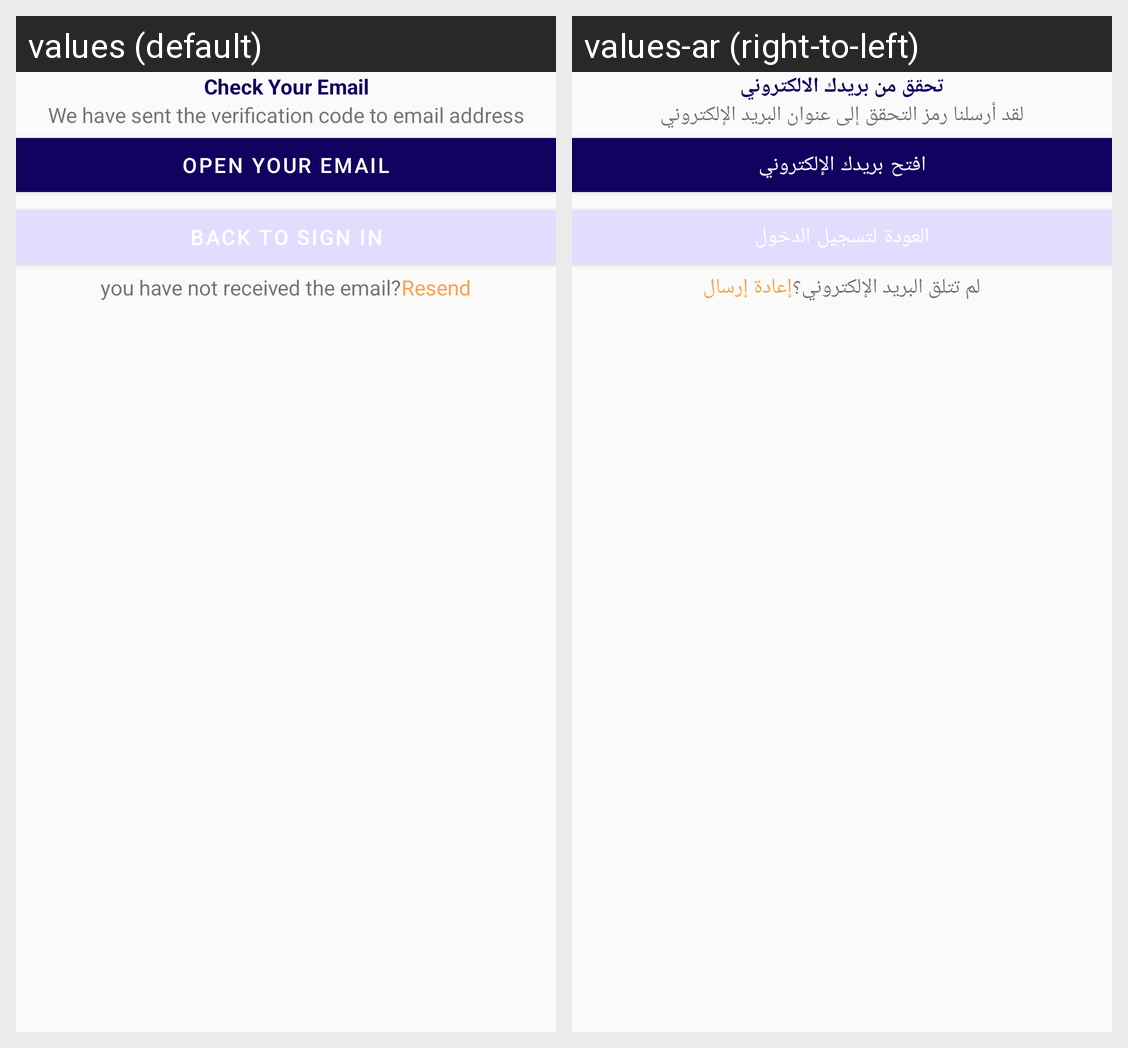

Translations of the strings shown on this Android screen, per locale in the grid:
Android screen res/layout/activity_verify.xml rendered under 2 locales, left to right: values (default), values-ar (right-to-left). Device: Nexus 5 (rendered at 1080×1920; each locale shown at half size, 540×960, under a caption strip naming it); theme Theme.JAPP.
Strings drawn on this screen, with the default value and each locale's value (text and hints the layout hard-codes, and strings that could not be matched under every locale, appear in the picture but are not listed):

check_your_email
  values: Check Your Email
  values-ar: تحقق من بريدك الالكتروني

we_have_sent_the_verification_code_to_email_address
  values: We have sent the verification code to email address
  values-ar: لقد أرسلنا رمز التحقق إلى عنوان البريد الإلكتروني

open_your_email
  values: open your email
  values-ar: افتح بريدك الإلكتروني

back_to_sign_in
  values: back to sign in
  values-ar: العودة لتسجيل الدخول

you_have_not_received_the_email
  values: you have not received the email?
  values-ar: لم تتلق البريد الإلكتروني؟

resend
  values: Resend
  values-ar: إعادة إرسال
